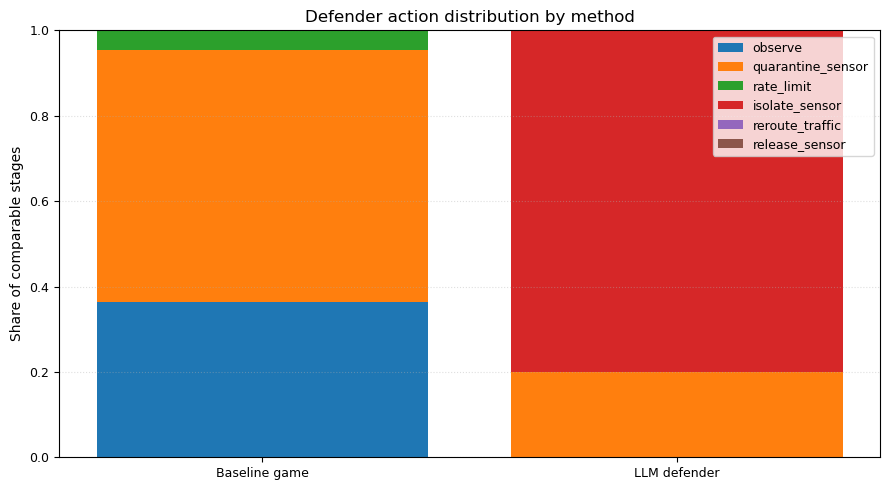

The data file committed next to this chart (first rows):
method, method_label, defender_action, count, share
baseline_game, Baseline game, observe, 8, 0.3636
baseline_game, Baseline game, quarantine_sensor, 13, 0.5909
baseline_game, Baseline game, rate_limit, 1, 0.04545
baseline_game, Baseline game, isolate_sensor, 0, 0.0
baseline_game, Baseline game, reroute_traffic, 0, 0.0
baseline_game, Baseline game, release_sensor, 0, 0.0
llm_defender, LLM defender, observe, 0, 0.0
llm_defender, LLM defender, quarantine_sensor, 1, 0.2
llm_defender, LLM defender, rate_limit, 0, 0.0
llm_defender, LLM defender, isolate_sensor, 4, 0.8
llm_defender, LLM defender, reroute_traffic, 0, 0.0
llm_defender, LLM defender, release_sensor, 0, 0.0
